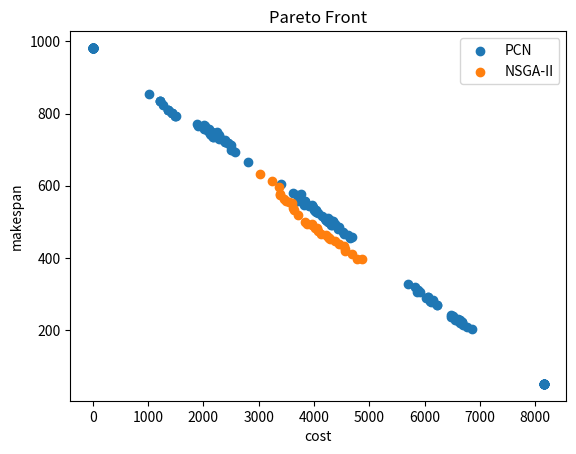

Here is the Python script that generated this plot:
import numpy as np
import matplotlib.pyplot as plt

pareto_pcn = np.array([
    [1272, 824],
    [6215, 269],
    [4079, 525],
    [2563, 693],
    [6469, 241],
    [2019, 762],
    [6229, 270],
    [6691, 213],
    [6151, 284],
    [4137, 516],
    [6471, 237],
    [6678, 223],
    [2504, 712],
    [4337, 503],
    [6147, 277],
    [4519, 472],
    [6662, 223],
    [6678, 223],
    [2497, 700],
    [2018, 757],
    [4042, 528],
    [4541, 466],
    [2036, 756],
    [1364, 810],
    [4039, 529],
    [4689, 457],
    [4340, 501],
    [6513, 239],
    [2012, 768],
    [3987, 542],
    [1012, 853],
    [2033, 767],
    [2229, 734],
    [4040, 532],
    [1436, 801],
    [1485, 794],
    [4304, 503],
    [1885, 771],
    [4198, 509],
    [4325, 491],
    [4365, 493],
    [4377, 493],
    [4011, 531],
    [2201, 740],
    [6666, 222],
    [2153, 748],
    [1436, 801],
    [1206, 835],
    [6773, 210],
    [4303, 491],
    [4251, 506],
    [6096, 282],
    [2484, 713],
    [4264, 500],
    [6104, 281],
    [2515, 699],
    [3970, 545],
    [4336, 499],
    [6626, 227],
    [4255, 511],
    [4225, 505],
    [6630, 220],
    [3910, 543],
    [3991, 532],
    [2244, 748],
    [2141, 742],
    [2277, 730],
    [2076, 753],
    [2169, 739],
    [1364, 810],
    [4447, 487],
    [2172, 734],
    [1436, 801],
    [6557, 227],
    [6108, 277],
    [4378, 492],
    [4295, 504],
    [4223, 506],
    [2282, 741],
    [6027, 288],
    [6610, 224],
    [2436, 719],
    [4223, 509],
    [4252, 499],
    [6575, 231],
    [6059, 291],
    [4653, 455],
    [3761, 578],
    [4203, 511],
    [6638, 227],
    [2388, 727],
    [3823, 546],
    [2120, 744],
    [2393, 721],
    [4215, 505],
    [2389, 722],
    [3825, 553],
    [3716, 558],
    [2092, 756],
    [3842, 550],
    [2266, 736],
    [1364, 810],
    [3839, 559],
    [2314, 730],
    [0, 982],
    [3823, 557],
    [0, 982],
    [6858, 203],
    [3620, 580],
    [4619, 465],
    [8153, 51],
    [0, 982],
    [8153, 51],
    [0, 982],
    [5700, 329],
    [0, 982],
    [0, 982],
    [3955, 547],
    [0, 982],
    [4242, 503],
    [0, 982],
    [0, 982],
    [5834, 319],
    [0, 982],
    [3407, 605],
    [0, 982],
    [3698, 574],
    [0, 982],
    [8153, 51],
    [8153, 51],
    [8153, 51],
    [8153, 51],
    [4433, 480],
    [0, 982],
    [0, 982],
    [0, 982],
    [0, 982],
    [8153, 51],
    [0, 982],
    [0, 982],
    [0, 982],
    [0, 982],
    [8153, 51],
    [3838, 556],
    [0, 982],
    [0, 982],
    [2800, 666],
    [0, 982],
    [0, 982],
    [0, 982],
    [8153, 51],
    [0, 982],
    [8153, 51],
    [2443, 719],
    [0, 982],
    [0, 982],
    [1511, 794],
    [0, 982],
    [0, 982],
    [8153, 51],
    [0, 982],
    [8153, 51],
    [8153, 51],
    [1206, 835],
    [0, 982],
    [8153, 51],
    [0, 982],
    [0, 982],
    [0, 982],
    [8153, 51],
    [0, 982],
    [0, 982],
    [0, 982],
    [0, 982],
    [8153, 51],
    [8153, 51],
    [0, 982],
    [0, 982],
    [0, 982],
    [8153, 51],
    [0, 982],
    [0, 982],
    [8153, 51],
    [8153, 51],
    [0, 982],
    [6599, 231],
    [2274, 735],
    [0, 982],
    [0, 982],
    [1493, 794],
    [0, 982],
    [2169, 736],
    [1206, 835],
    [6067, 291],
    [5874, 312],
    [0, 982],
    [1897, 766],
    [5862, 306],
    [5909, 305],
    [0, 982]
])

pareto_drl = np.array([
    [10, 66],
    [0, 66],
    [0, 66],
    [0, 66],
    [0, 66],
    [0, 66],
    [0, 66],
    [0, 66],
    [0, 66],
    [0, 66],
    [0, 66],
    [0, 66],
    [0, 66],
    [0, 66],
    [72, 57],
    [0, 66],
    [36, 58],
    [0, 66],
    [0, 66],
    [0, 66],
    [0, 66],
    [72, 57],
    [0, 66],
    [50, 56],
    [0, 66],
    [0, 66],
    [0, 66],
    [24, 66],
    [146, 47],
    [401, 15]
])
pareto_nsga2 = np.array([
    [4875, 396],
    [3027, 632],
    [3238, 613],
    [4783, 397],
    [4689, 411],
    [4455, 439],
    [4533, 434],
    [3367, 598],
    [3497, 558],
    [3460, 564],
    [3605, 552],
    [4551, 425],
    [4558, 419],
    [3709, 519],
    [4284, 453],
    [4372, 446],
    [3380, 574],
    [4270, 456],
    [4244, 459],
    [3880, 495],
    [3549, 555],
    [3627, 538],
    [4216, 463],
    [4069, 475],
    [4122, 467],
    [4060, 482],
    [3376, 578],
    [3969, 490],
    [4026, 484],
    [3964, 493],
    [3842, 501],
    [3635, 533]
])

pcn_inference = np.array([
    [0, 130],
    [0, 130],
    [0, 130],
    [0, 130],
    [0, 130],
    [0, 130],
    [0, 130],
    [0, 130],
    [0, 130],
    [0, 130],
    [0, 130],
    [0, 130],
    [0, 130],
    [0, 130],
    [0, 130],
    [0, 130],
    [0, 130],
    [0, 130],
    [0, 130],
    [0, 130],
    [0, 130],
    [0, 130],
    [0, 130],
    [0, 130],
    [0, 130],
    [0, 130],
    [0, 130],
    [0, 130],
    [0, 130],
    [0, 130],
    [0, 130],
    [0, 130],
    [0, 130],
    [0, 130],
    [0, 130],
    [0, 130],
    [0, 130],
    [0, 130],
    [0, 130],
    [0, 130],
    [0, 130],
    [0, 130],
    [0, 130],
    [0, 130],
    [0, 130],
    [0, 130],
    [0, 130],
    [0, 130],
    [0, 130],
    [0, 130],
    [0, 130],
    [0, 130],
    [0, 130],
    [0, 130],
    [0, 130],
    [0, 130],
    [0, 130],
    [0, 130],
    [0, 130],
    [0, 130],
    [125, 111],
    [125, 111],
    [0, 130],
    [0, 130],
    [0, 130],
    [0, 130],
    [0, 130],
    [0, 130],
    [0, 130],
    [0, 130],
    [0, 130],
    [0, 130],
    [0, 130],
    [0, 130],
    [0, 130],
    [0, 130],
    [0, 130],
    [0, 130],
    [0, 130],
    [0, 130],
    [125, 111],
    [125, 111],
    [125, 111],
    [0, 130],
    [0, 130],
    [0, 130],
    [0, 130],
    [0, 130],
    [0, 130],
    [0, 130],
    [0, 130],
    [0, 130],
    [0, 130],
    [0, 130],
    [0, 130],
    [0, 130],
    [0, 130],
    [0, 130],
    [0, 130],
    [0, 130],
    [125, 111],
    [125, 111],
    [125, 111],
    [125, 111],
    [0, 130],
    [0, 130],
    [0, 130],
    [0, 130],
    [0, 130],
    [0, 130],
    [0, 130],
    [0, 130],
    [0, 130],
    [0, 130],
    [0, 130],
    [0, 130],
    [0, 130],
    [0, 130],
    [0, 130],
    [0, 130],
    [815, 21],
    [125, 111],
    [125, 111],
    [125, 111],
    [125, 111],
    [125, 111],
    [0, 130],
    [0, 130],
    [0, 130],
    [0, 130],
    [0, 130],
    [0, 130],
    [0, 130],
    [0, 130],
    [0, 130],
    [0, 130],
    [0, 130],
    [0, 130],
    [0, 130],
    [0, 130],
    [878, 16],
    [878, 16],
    [878, 16],
    [125, 111],
    [125, 111],
    [125, 111],
    [125, 111],
    [0, 130],
    [0, 130],
    [0, 130],
    [0, 130],
    [0, 130],
    [0, 130],
    [0, 130],
    [0, 130],
    [0, 130],
    [0, 130],
    [0, 130],
    [0, 130],
    [0, 130],
    [878, 16],
    [878, 16],
    [878, 16],
    [878, 16],
    [878, 16],
    [878, 16],
    [125, 111],
    [125, 111],
    [0, 130],
    [0, 130],
    [0, 130],
    [0, 130],
    [0, 130],
    [0, 130],
    [0, 130],
    [0, 130],
    [0, 130],
    [0, 130],
    [0, 130],
    [0, 130],
    [878, 16],
    [878, 16],
    [878, 16],
    [878, 16],
    [878, 16],
    [878, 16],
    [815, 21],
    [878, 16],
    [815, 21],
    [0, 130],
    [0, 130],
    [0, 130],
    [0, 130],
    [0, 130],
    [0, 130],
    [0, 130],
    [0, 130],
    [0, 130],
    [0, 130],
    [0, 130],
    [815, 21],
    [815, 21],
    [815, 21],
    [815, 21],
    [815, 21],
    [815, 21],
    [815, 21],
    [257, 95],
    [0, 130],
    [0, 130],
    [0, 130],
    [0, 130],
    [0, 130],
    [0, 130],
    [0, 130],
    [0, 130],
    [0, 130],
    [0, 130],
    [0, 130],
    [0, 130],
    [815, 21],
    [257, 95],
    [257, 95],
    [175, 103],
    [217, 97],
    [80, 120],
    [0, 130],
    [0, 130],
    [0, 130],
    [0, 130],
    [0, 130],
    [0, 130],
    [0, 130],
    [0, 130],
    [0, 130],
    [0, 130],
    [0, 130],
    [0, 130],
    [0, 130],
    [0, 130],
    [217, 97],
    [175, 103],
    [80, 120],
    [0, 130],
    [0, 130],
    [0, 130],
    [0, 130],
    [0, 130],
    [0, 130],
    [0, 130],
    [0, 130],
    [0, 130],
    [0, 130],
    [0, 130],
    [0, 130],
    [0, 130],
    [0, 130],
    [0, 130],
    [0, 130],
    [0, 130],
    [80, 120],
    [0, 130],
    [0, 130],
    [0, 130],
    [0, 130],
    [0, 130],
    [0, 130],
    [0, 130],
    [0, 130],
    [0, 130],
    [0, 130],
    [0, 130],
    [0, 130],
    [0, 130],
    [0, 130],
    [0, 130],
    [0, 130],
    [0, 130],
    [0, 130],
    [0, 130],
    [0, 130],
    [0, 130],
    [0, 130],
    [0, 130],
    [0, 130],
    [0, 130],
    [0, 130],
    [0, 130],
    [0, 130],
    [0, 130],
    [0, 130],
    [0, 130],
    [0, 130],
    [0, 130],
    [0, 130],
    [0, 130],
    [0, 130],
    [0, 130],
    [0, 130],
    [0, 130],
    [0, 130],
    [0, 130],
    [0, 130],
    [0, 130],
    [0, 130],
    [0, 130],
    [0, 130],
    [0, 130],
    [0, 130],
    [0, 130],
    [0, 130],
    [0, 130],
    [0, 130],
    [0, 130],
    [0, 130],
    [0, 130],
    [0, 130],
    [0, 130],
    [0, 130],
    [0, 130],
    [0, 130],
    [0, 130],
    [0, 130],
    [0, 130],
    [0, 130],
    [0, 130],
    [0, 130],
    [0, 130],
    [0, 130],
    [0, 130],
    [0, 130],
    [0, 130],
    [0, 130],
    [0, 130],
    [0, 130],
    [0, 130],
    [0, 130],
    [0, 130],
    [0, 130],
    [0, 130],
    [0, 130],
    [0, 130],
    [0, 130],
    [0, 130],
    [0, 130],
    [0, 130],
    [0, 130],
    [0, 130],
    [0, 130],
    [0, 130],
    [0, 130],
    [0, 130],
    [0, 130],
    [0, 130],
    [0, 130],
    [0, 130],
    [0, 130],
    [0, 130],
    [0, 130],
    [0, 130],
    [0, 130],
    [0, 130],
    [0, 130],
    [0, 130],
    [0, 130],
    [0, 130],
    [0, 130],
    [0, 130],
    [0, 130],
    [0, 130],
    [0, 130],
    [0, 130],
    [0, 130],
    [0, 130],
    [0, 130],
    [0, 130],
    [0, 130],
    [0, 130],
    [0, 130],
    [0, 130],
    [0, 130],
    [0, 130],
    [0, 130],
    [0, 130],
    [0, 130],
    [0, 130],
    [0, 130],
    [0, 130],
    [0, 130],
    [0, 130],
    [0, 130],
    [0, 130],
    [0, 130],
    [0, 130],
    [0, 130],
    [0, 130],
    [0, 130],
    [0, 130],
    [0, 130],
    [0, 130],
    [0, 130],
    [0, 130],
    [0, 130],
    [0, 130],
    [0, 130],
    [0, 130],
    [0, 130],
    [0, 130],
    [0, 130],
    [0, 130],
    [0, 130],
    [0, 130],
    [0, 130],
    [0, 130],
    [0, 130],
    [0, 130],
    [0, 130],
    [0, 130],
    [0, 130],
    [0, 130],
    [0, 130],
    [0, 130],
    [0, 130],
    [0, 130],
    [0, 130],
    [0, 130],
    [0, 130],
    [0, 130],
    [0, 130],
    [0, 130],
    [0, 130],
    [0, 130],
    [0, 130],
    [0, 130],
    [0, 130],
    [0, 130],
    [0, 130],
    [0, 130],
    [0, 130],
    [0, 130],
    [0, 130],
    [0, 130],
    [0, 130],
    [0, 130],
    [0, 130],
    [0, 130],
    [0, 130],
    [0, 130],
    [0, 130],
    [0, 130],
    [0, 130],
    [0, 130],
    [0, 130],
    [0, 130],
    [0, 130],
    [0, 130]
])



# plot pareto front
# plt.scatter(pareto_front_all[:, 0], pareto_front_all[:, 1], label='Pareto Front')
plt.scatter(pareto_pcn[:, 0], pareto_pcn[:, 1], label='PCN')
# plt.scatter(pareto_drl[:, 0], pareto_drl[:, 1], label='DRL')
plt.scatter(pareto_nsga2[:, 0], pareto_nsga2[:, 1], label='NSGA-II')
# plt.scatter(pcn_inference[:, 0], pcn_inference[:, 1], label='PCN Inference')
# plt.scatter(all[:, 0], all[:, 1], label='All')
plt.xlabel('cost')
plt.ylabel('makespan')
plt.title('Pareto Front')
plt.legend()
plt.show()
